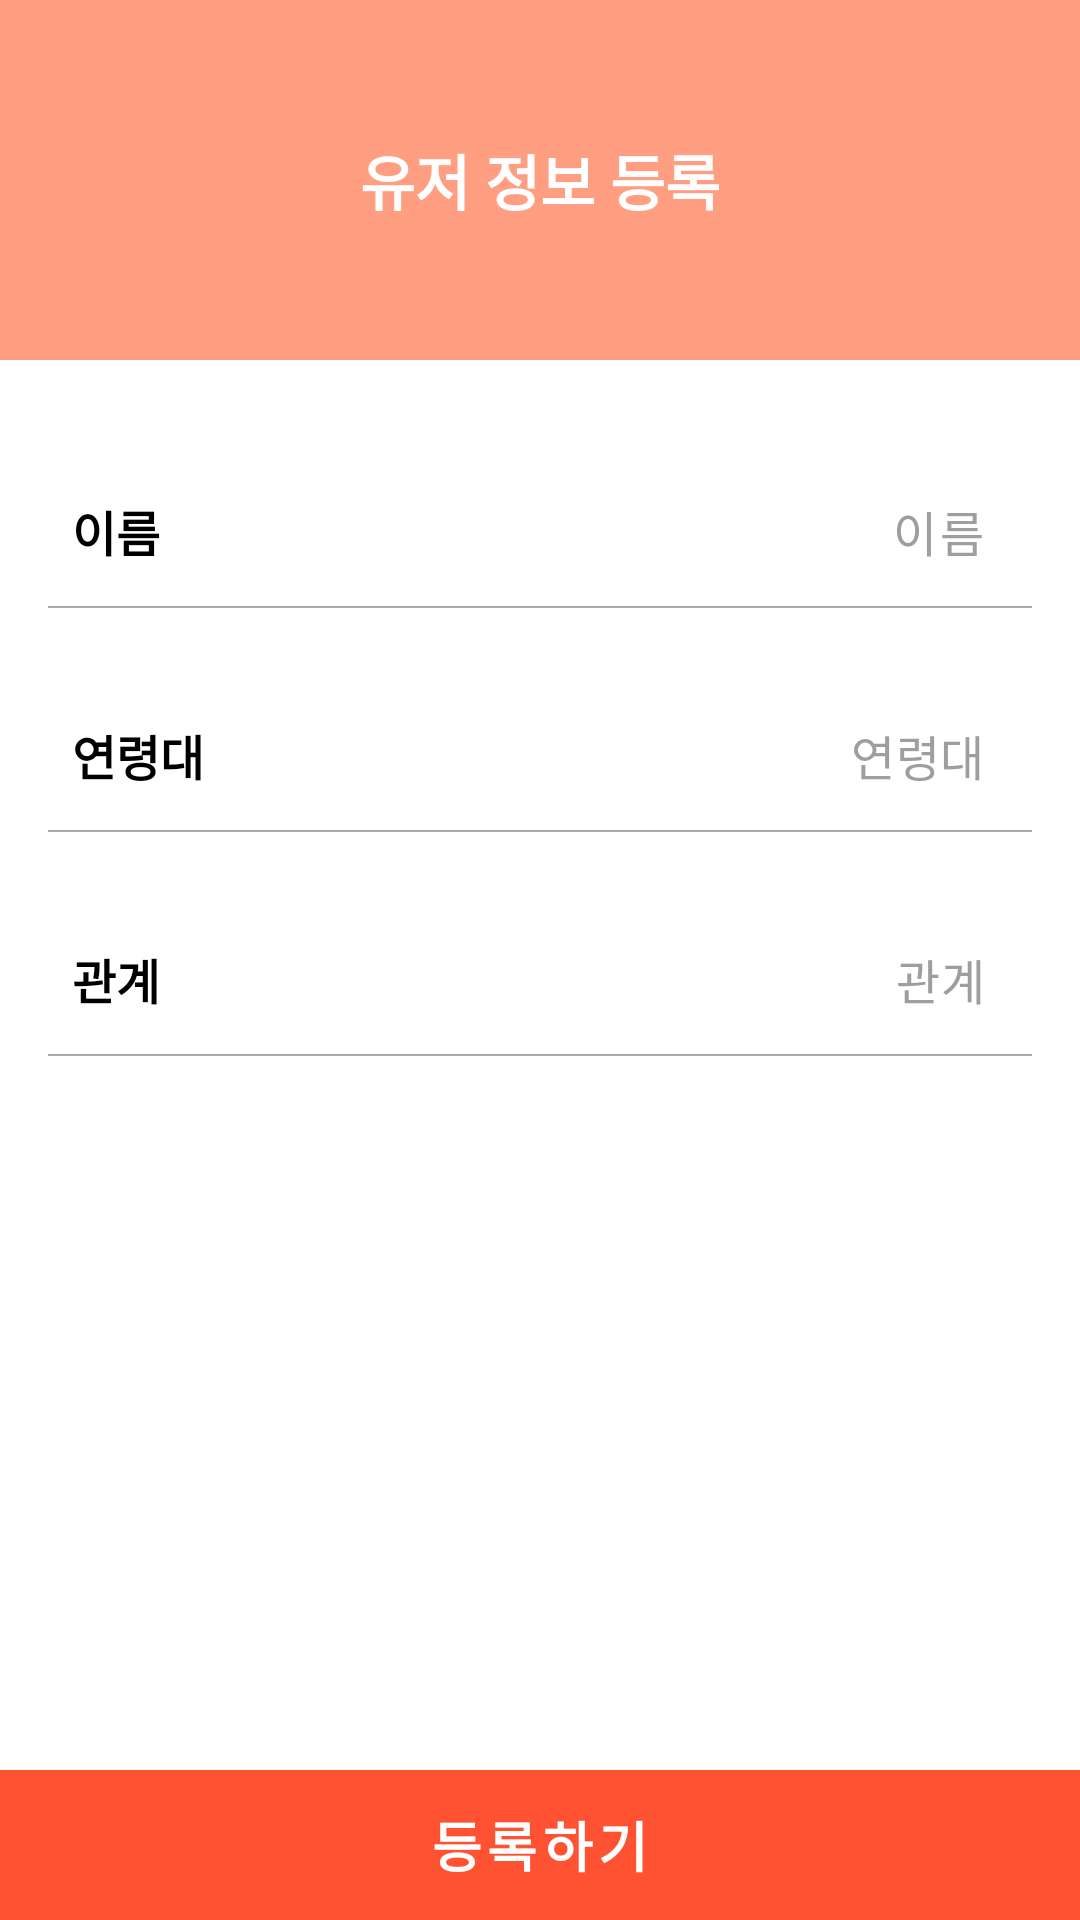

Here is an Android app screen rendered from its layout file. Give the layout XML and the strings, colors and styles it references.
<!-- AndroidManifest.xml: application theme Theme.Medicine -->
<!-- res/layout/activity_add_user.xml -->
<?xml version="1.0" encoding="utf-8"?>
<androidx.constraintlayout.widget.ConstraintLayout xmlns:android="http://schemas.android.com/apk/res/android"
    xmlns:app="http://schemas.android.com/apk/res-auto"
    xmlns:tools="http://schemas.android.com/tools"
    android:layout_width="match_parent"
    android:layout_height="match_parent"
    android:background="@color/white"
    tools:context=".not_used.AddUserActivity">

    <androidx.constraintlayout.widget.ConstraintLayout
        android:id="@+id/constraintLayout2"
        android:layout_width="match_parent"
        android:layout_height="120dp"
        android:background="@color/color_main_red"
        app:layout_constraintEnd_toEndOf="parent"
        app:layout_constraintStart_toStartOf="parent"
        app:layout_constraintTop_toTopOf="parent">


        <LinearLayout
            android:id="@+id/li_back"
            android:layout_width="50dp"
            android:layout_height="50dp"
            android:gravity="center"
            app:layout_constraintStart_toStartOf="parent"
            app:layout_constraintTop_toTopOf="parent">

            <ImageView
                android:layout_width="25dp"
                android:layout_height="25dp"
                android:src="@drawable/ic_back"
                app:tint="@color/white" />


        </LinearLayout>





        <TextView
            android:layout_width="wrap_content"
            android:layout_height="wrap_content"
            android:text="@string/str_common_01"
            android:textColor="@color/white"
            android:textSize="20dp"
            android:textStyle="bold"
            app:layout_constraintBottom_toBottomOf="parent"
            app:layout_constraintEnd_toEndOf="parent"
            app:layout_constraintStart_toStartOf="parent"
            app:layout_constraintTop_toTopOf="parent" />

    </androidx.constraintlayout.widget.ConstraintLayout>

    

    <TextView
        android:id="@+id/textView14"
        android:layout_width="wrap_content"
        android:layout_height="wrap_content"
        android:layout_marginStart="24dp"
        android:text="@string/str_name"
        android:textColor="@color/black"
        android:textSize="16dp"
        android:textStyle="bold"
        app:layout_constraintBottom_toBottomOf="@+id/et_name"
        app:layout_constraintStart_toStartOf="parent"
        app:layout_constraintTop_toTopOf="@+id/et_name" />

    <EditText
        android:id="@+id/et_name"
        android:layout_width="0dp"
        android:layout_height="50dp"
        android:layout_marginStart="16dp"
        android:layout_marginTop="32dp"
        android:layout_marginEnd="16dp"
        android:background="@null"
        android:gravity="right|center_vertical"
        android:hint="@string/str_name"
        android:letterSpacing="0.05"
        android:maxLength="10"
        android:maxLines="1"
        android:textSize="16dp"
        android:paddingRight="16dp"
        android:textColor="@color/black"
        android:textColorHint="@color/color_a09d9d"
        app:layout_constraintEnd_toEndOf="parent"
        app:layout_constraintHorizontal_bias="0.0"
        app:layout_constraintStart_toStartOf="parent"
        app:layout_constraintTop_toBottomOf="@+id/constraintLayout2" />

    <View
        android:id="@+id/view2"
        android:layout_width="0dp"
        android:layout_height="0.7dp"
        android:background="@android:color/darker_gray"
        app:layout_constraintEnd_toEndOf="@+id/et_name"
        app:layout_constraintStart_toStartOf="@+id/et_name"
        app:layout_constraintTop_toBottomOf="@+id/et_name" />








































    <TextView
        android:id="@+id/textView2"
        android:layout_width="wrap_content"
        android:layout_height="wrap_content"
        android:layout_marginStart="24dp"
        android:text="@string/str_age"
        android:textColor="@color/black"
        android:textSize="16dp"
        android:textStyle="bold"
        app:layout_constraintBottom_toBottomOf="@+id/tv_age"
        app:layout_constraintStart_toStartOf="parent"
        app:layout_constraintTop_toTopOf="@+id/tv_age" />

    <TextView
        android:id="@+id/tv_age"
        android:layout_width="0dp"
        android:layout_height="50dp"
        android:layout_marginTop="24dp"
        android:paddingRight="16dp"
        android:text="@string/str_age"
        android:textColor="@color/color_a09d9d"
        android:gravity="right|center_vertical"
        android:letterSpacing="0.01"
        android:textSize="16dp"
        app:layout_constraintEnd_toEndOf="@+id/et_name"
        app:layout_constraintStart_toEndOf="@+id/textView2"
        app:layout_constraintTop_toBottomOf="@+id/view2" />

    <View
        android:id="@+id/view4"
        android:layout_width="0dp"
        android:layout_height="0.7dp"
        android:layout_marginStart="16dp"
        android:layout_marginEnd="16dp"
        android:background="@android:color/darker_gray"
        app:layout_constraintEnd_toEndOf="parent"
        app:layout_constraintStart_toStartOf="parent"
        app:layout_constraintTop_toBottomOf="@+id/tv_age" />


    <TextView
        android:id="@+id/textView5"
        android:layout_width="wrap_content"
        android:layout_height="wrap_content"
        android:layout_marginStart="24dp"
        android:text="@string/str_relation"
        android:textColor="@color/black"
        android:textSize="16dp"
        android:textStyle="bold"
        app:layout_constraintBottom_toBottomOf="@+id/tv_relation"
        app:layout_constraintStart_toStartOf="parent"
        app:layout_constraintTop_toTopOf="@+id/tv_relation" />

    <TextView
        android:id="@+id/tv_relation"
        android:layout_width="0dp"
        android:layout_height="50dp"
        android:layout_marginTop="24dp"
        android:gravity="right|center_vertical"
        android:letterSpacing="0.01"
        android:paddingRight="16dp"
        android:text="@string/str_relation"
        android:textColor="@color/color_a09d9d"
        android:textSize="16dp"
        app:layout_constraintEnd_toEndOf="@+id/et_name"
        app:layout_constraintStart_toEndOf="@+id/textView5"
        app:layout_constraintTop_toBottomOf="@+id/view4" />

    <View
        android:id="@+id/view5"
        android:layout_width="0dp"
        android:layout_height="0.7dp"
        android:layout_marginStart="16dp"
        android:layout_marginEnd="16dp"
        android:background="@android:color/darker_gray"
        app:layout_constraintEnd_toEndOf="parent"
        app:layout_constraintStart_toStartOf="parent"
        app:layout_constraintTop_toBottomOf="@+id/tv_relation" />

    <EditText
        android:id="@+id/et_relation"
        android:layout_width="0dp"
        android:layout_height="50dp"
        android:layout_marginStart="16dp"
        android:layout_marginTop="8dp"
        android:layout_marginEnd="16dp"
        android:background="@null"
        android:gravity="right|center_vertical"
        android:hint="직접입력"
        android:letterSpacing="0.05"
        android:maxLength="10"
        android:maxLines="1"
        android:paddingRight="16dp"
        android:textColor="@color/black"
        android:textColorHint="@color/color_a09d9d"
        android:textSize="16dp"
        android:visibility="visible"
        app:layout_constraintEnd_toEndOf="parent"
        app:layout_constraintHorizontal_bias="0.0"
        app:layout_constraintStart_toStartOf="parent"
        app:layout_constraintTop_toBottomOf="@+id/view5" />

    <View
        android:id="@+id/view6"
        android:layout_width="0dp"
        android:layout_height="0.7dp"
        android:layout_marginStart="16dp"
        android:layout_marginEnd="16dp"
        android:background="@android:color/darker_gray"
        app:layout_constraintEnd_toEndOf="parent"
        app:layout_constraintStart_toStartOf="parent"
        app:layout_constraintTop_toBottomOf="@+id/et_relation" />

    <androidx.constraintlayout.widget.Group
        android:id="@+id/group_relation_direct"
        android:layout_width="wrap_content"
        android:layout_height="wrap_content"
        android:visibility="gone"
        app:constraint_referenced_ids="et_relation,view6" />



    <LinearLayout
        android:id="@+id/li_complete"
        android:layout_width="match_parent"
        android:layout_height="50dp"
        android:background="@color/color_ff5232"
        android:gravity="center"
        app:layout_constraintBottom_toBottomOf="parent"
        app:layout_constraintEnd_toEndOf="parent"
        app:layout_constraintStart_toStartOf="parent">

        <TextView
            android:layout_width="wrap_content"
            android:layout_height="wrap_content"
            android:textSize="18dp"
            android:textColor="@color/white"
            android:textStyle="bold"
            android:letterSpacing="0.1"
            android:text="등록하기" />

    </LinearLayout>







</androidx.constraintlayout.widget.ConstraintLayout>
<!-- resources referenced by this layout -->
<resources>
  <color name="black">#FF000000</color>
  <color name="color_a09d9d">#A09D9D</color>
  <color name="color_ff5232">#ff5232</color>
  <color name="color_main_red">#ff9e81</color>
  <color name="white">#FFFFFFFF</color>
  <string name="str_age">연령대</string>
  <string name="str_common_01">유저 정보 등록</string>
  <string name="str_gender">성별</string>
  <string name="str_name">이름</string>
  <string name="str_relation">관계</string>
  <style name="textInputLayoutStyle" parent="Widget.MaterialComponents.TextInputLayout.OutlinedBox.Dense">
          <item name="boxStrokeColor">@drawable/text_input_box_stroke</item>
          <item name="boxStrokeWidth">2dp</item>
          
          <item name="colorPrimary">@color/color_main_red</item>
          
          <item name="colorOnSurface">@color/color_a09d9d</item>
      </style>
  <style name="Theme.Medicine" parent="Theme.MaterialComponents.DayNight.NoActionBar">
          
          <item name="colorPrimary">@color/black</item>
          <item name="colorPrimaryVariant">@color/black</item>
          
          
          
          
          
          
          <item name="android:statusBarColor" tools:targetApi="l">@color/black</item>
          <item name="bottomSheetDialogTheme">@style/CustomBottomSheetDialog</item>
  
          
      </style>
  <!-- drawable text_input_box_stroke (drawable) -->
  <?xml version="1.0" encoding="utf-8"?>
  <selector xmlns:android="http://schemas.android.com/apk/res/android">
      <item android:color="@color/color_main_red" android:state_focused="true"/>
      <item android:color="@color/color_main_red" android:state_hovered="true"/>
      <item android:color="@color/color_e2e2e2"/>
  </selector>
  <style name="CustomBottomSheetDialog" parent="@style/ThemeOverlay.MaterialComponents.BottomSheetDialog">
          <item name="bottomSheetStyle">@style/CustomBottomSheet</item>
      </style>
  <color name="color_e2e2e2">#e2e2e2</color>
  <style name="CustomBottomSheet" parent="Widget.MaterialComponents.BottomSheet">
          <item name="shapeAppearanceOverlay">@style/CustomShapeAppearanceBottomSheetDialog</item>
      </style>
  <style name="CustomShapeAppearanceBottomSheetDialog" parent="">
          <item name="cornerFamily">rounded</item>
          <item name="cornerSizeTopRight">24dp</item>
          <item name="cornerSizeTopLeft">24dp</item>
          <item name="cornerSizeBottomRight">0dp</item>
          <item name="cornerSizeBottomLeft">0dp</item>
      </style>
</resources>
